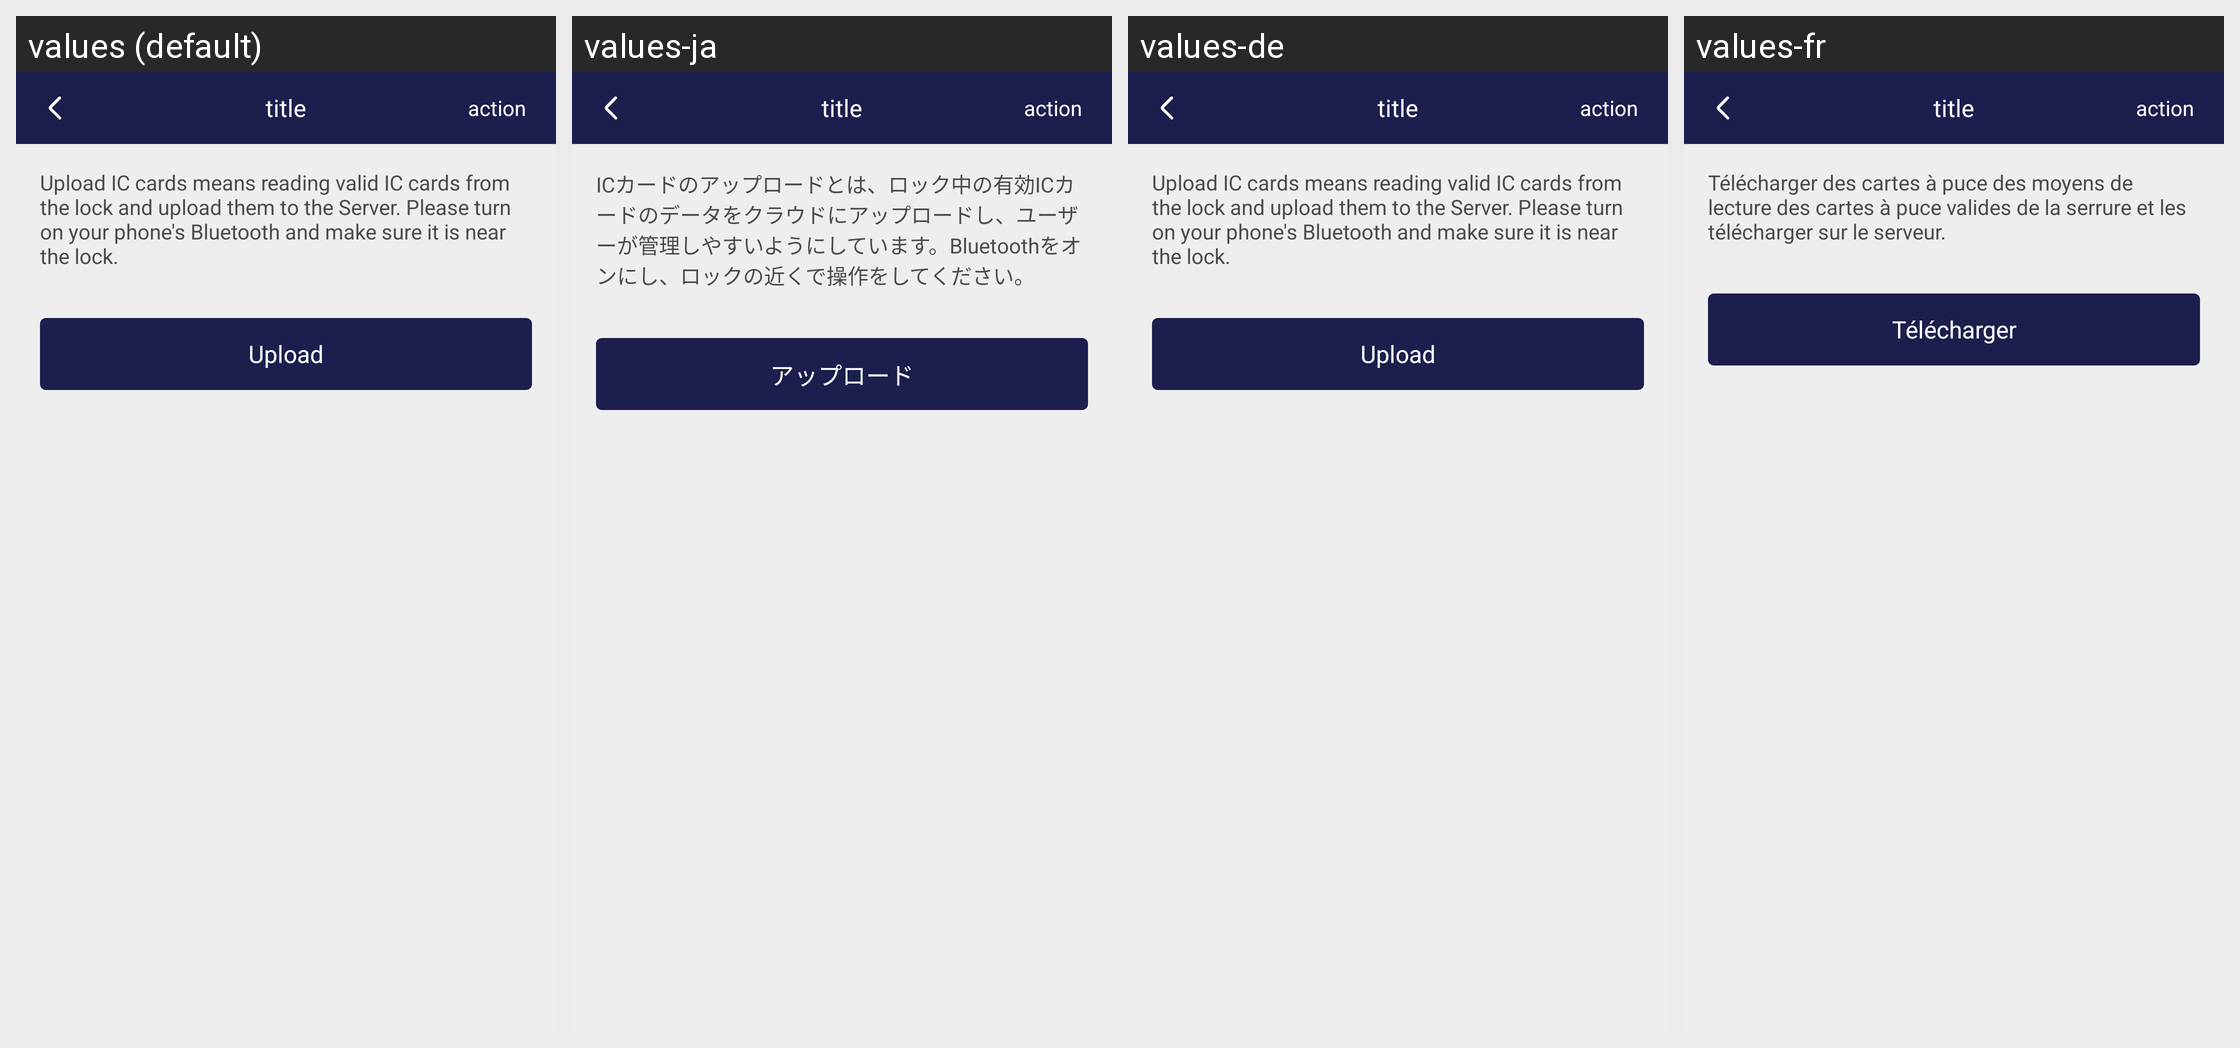

This grid shows one Android layout under several languages. Give, for every string resource on the screen, its name, the default text and each shown locale's text.
Android screen res/layout/activity_ic_card_upload.xml rendered under 4 locales, left to right: values (default), values-ja, values-de, values-fr. Device: Nexus 5 (rendered at 1080×1920; each locale shown at half size, 540×960, under a caption strip naming it); theme AppTheme.
Other locales in the repository, not shown: values-zh.
Strings drawn on this screen, with the default value and each locale's value (text and hints the layout hard-codes, and strings that could not be matched under every locale, appear in the picture but are not listed):

note_ic_card_upload
  values: Upload IC cards means reading valid IC cards from the lock and upload them to the Server. Please turn on your phone's Bluetooth and make sure it is near the lock.
  values-ja: ICカードのアップロードとは、ロック中の有効ICカードのデータをクラウドにアップロードし、ユーザーが管理しやすいようにしています。Bluetoothをオンにし、ロックの近くで操作をしてください。
  values-de: Upload IC cards means reading valid IC cards from the lock and upload them to the Server. Please turn on your phone's Bluetooth and make sure it is near the lock.
  values-fr: Télécharger des cartes à puce des moyens de lecture des cartes à puce valides de la serrure et les télécharger sur le serveur.

upload
  values: Upload
  values-ja: アップロード
  values-de: Upload
  values-fr: Télécharger

page_title
  values: title
  values-ja: title  [not translated; the default value is used]
  values-de: title  [not translated; the default value is used]
  values-fr: title  [not translated; the default value is used]

page_action
  values: action
  values-ja: action  [not translated; the default value is used]
  values-de: action  [not translated; the default value is used]
  values-fr: action  [not translated; the default value is used]
